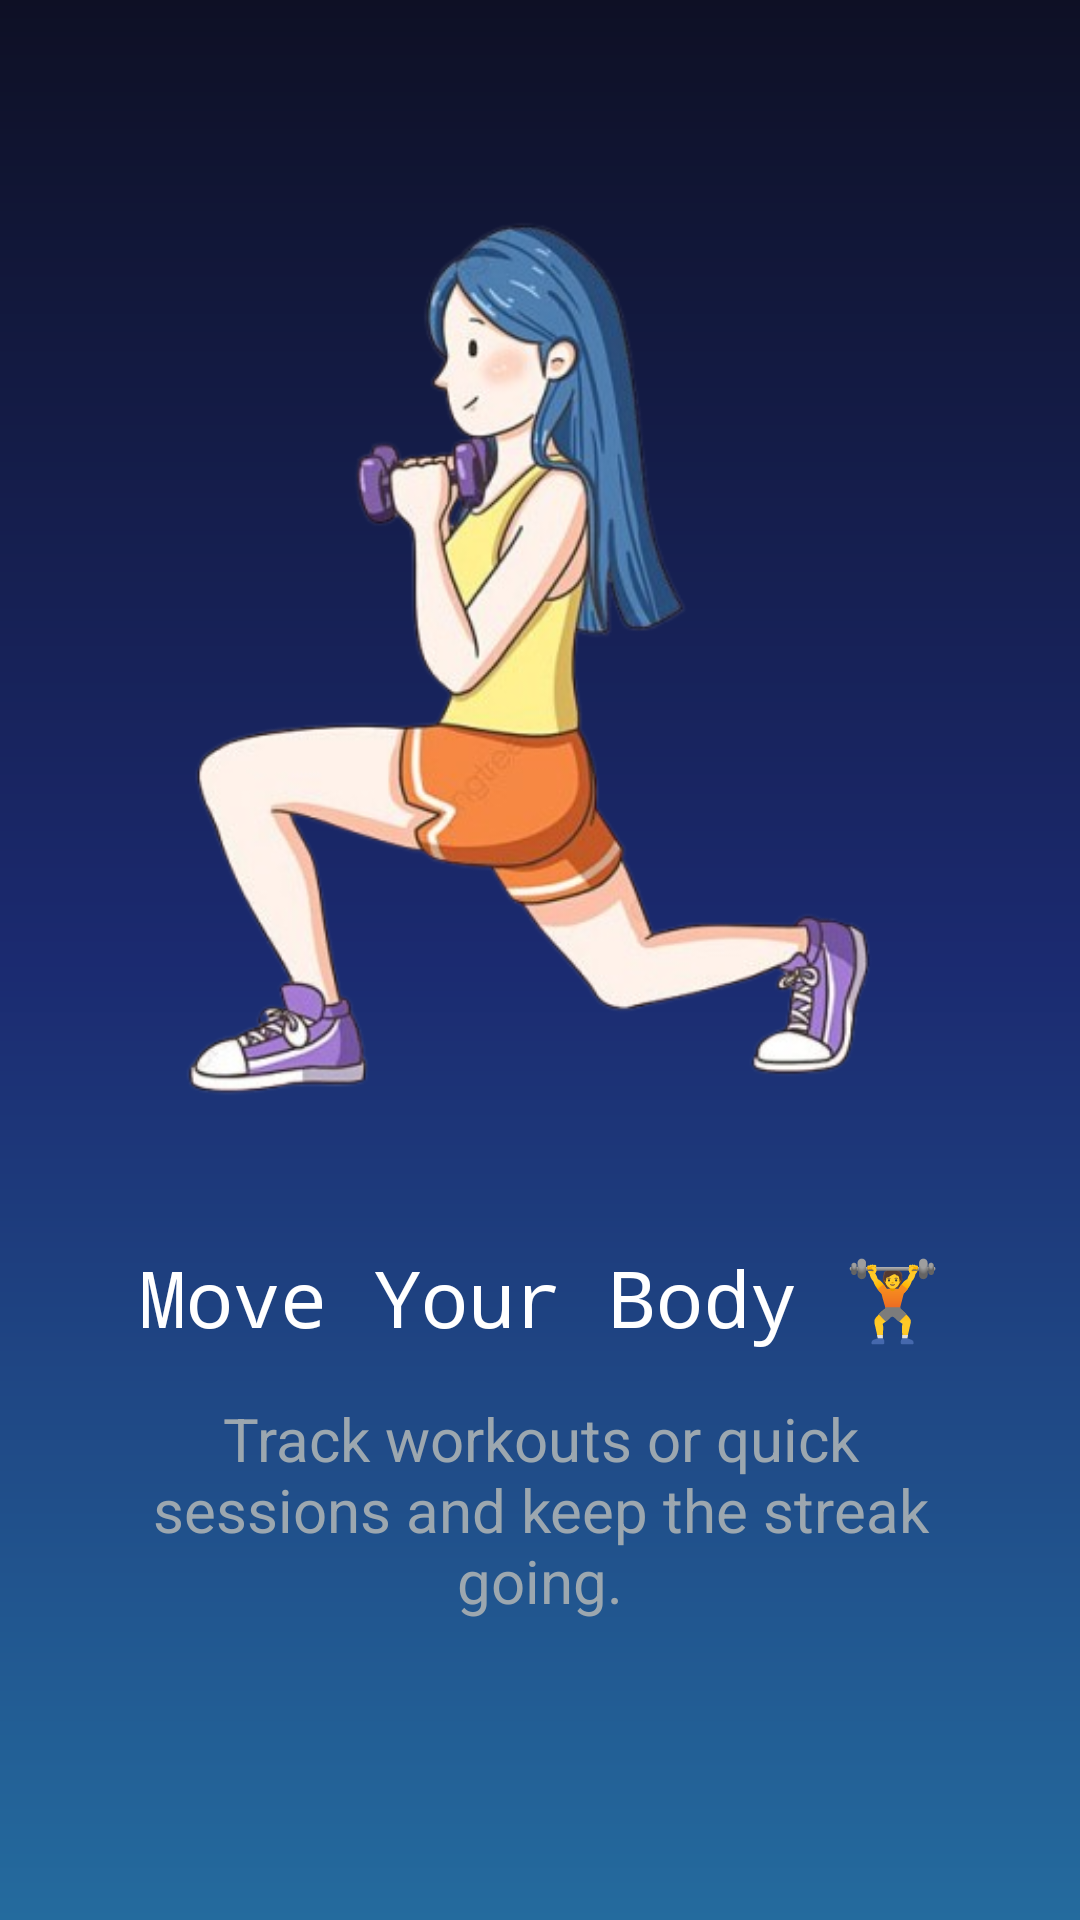

The Android layout XML behind this screen, and the referenced resources:
<!-- AndroidManifest.xml: application theme Theme.DailyFlow -->
<!-- res/layout/onboarding3.xml -->
<?xml version="1.0" encoding="utf-8"?>
<LinearLayout xmlns:android="http://schemas.android.com/apk/res/android"
    xmlns:app="http://schemas.android.com/apk/res-auto"
    xmlns:tools="http://schemas.android.com/tools"
    android:layout_width="match_parent"
    android:layout_height="match_parent"
    android:background="@drawable/bg_dailyflow_gradient"
    android:baselineAligned="false"
    android:gravity="center"
    android:orientation="vertical"
    android:padding="20dp">

    <androidx.constraintlayout.widget.ConstraintLayout
        android:id="@+id/onboarding1Container"
        android:layout_width="match_parent"
        android:layout_height="match_parent"
        android:layout_marginTop="20dp">

        <ImageView
            android:id="@+id/imageView4"
            android:layout_width="350dp"
            android:layout_height="350dp"
            android:layout_marginStart="2dp"
            android:layout_marginTop="5dp"
            app:layout_constraintEnd_toEndOf="parent"
            app:layout_constraintStart_toStartOf="parent"
            app:layout_constraintTop_toTopOf="parent"
            app:srcCompat="@drawable/exercise" />

        <TextView
            android:id="@+id/textView"
            android:layout_width="0dp"
            android:layout_height="wrap_content"
            android:layout_marginStart="16dp"
            android:layout_marginTop="20dp"
            android:layout_marginEnd="16dp"
            android:fontFamily="monospace"
            android:gravity="center"
            android:text="@string/move_your_body"
            android:textColor="@color/colorTextPrimary"
            android:textSize="26sp"
            app:layout_constraintEnd_toEndOf="parent"
            app:layout_constraintStart_toStartOf="parent"
            app:layout_constraintTop_toBottomOf="@+id/imageView4" />

        <TextView
            android:id="@+id/textView2"
            android:layout_width="0dp"
            android:layout_height="wrap_content"
            android:layout_marginStart="16dp"
            android:layout_marginTop="16dp"
            android:layout_marginEnd="16dp"
            android:gravity="center"
            android:text="@string/track_workouts_or_quick_sessions_and_keep_the_streak_going"
            android:textColor="@color/colorTextSecondary"
            android:textSize="20sp"
            app:layout_constraintEnd_toEndOf="parent"
            app:layout_constraintStart_toStartOf="parent"
            app:layout_constraintTop_toBottomOf="@+id/textView" />

        <ImageView
            android:id="@+id/next1"
            android:layout_width="40dp"
            android:layout_height="40dp"
            android:layout_marginTop="132dp"
            android:layout_marginBottom="32dp"
            android:src="@drawable/next"
            app:layout_constraintBottom_toBottomOf="parent"
            app:layout_constraintEnd_toEndOf="parent"
            app:layout_constraintStart_toStartOf="parent"
            app:layout_constraintTop_toBottomOf="@+id/textView2" />

    </androidx.constraintlayout.widget.ConstraintLayout>
</LinearLayout>
<!-- resources referenced by this layout -->
<resources>
  <color name="colorTextPrimary">#FFFFFF</color>
  <color name="colorTextSecondary">#9CA7AF</color>
  <!-- drawable bg_dailyflow_gradient (drawable) -->
  <?xml version="1.0" encoding="utf-8"?>
  <shape xmlns:android="http://schemas.android.com/apk/res/android"
      android:shape="rectangle">
  
      
      <gradient
          android:type="linear"
          android:angle="270"
          android:startColor="@color/colorPrimary"
          android:centerColor="@color/colorPrimaryDark"
          android:endColor="@color/colorOnPrimary"
          android:useLevel="false" />
  </shape>
  <!-- drawable exercise: png bitmap (drawable, 138358 bytes) -->
  <!-- drawable next: png bitmap (drawable, 18364 bytes) -->
  <string name="move_your_body">Move Your Body 🏋️</string>
  <string name="track_workouts_or_quick_sessions_and_keep_the_streak_going">Track workouts or quick sessions and keep the streak going.</string>
  <style name="Theme.DailyFlow" parent="Theme.Material3.Dark.NoActionBar">
          
          <item name="colorPrimary">@color/colorPrimary</item>
          <item name="colorOnPrimary">@color/colorOnPrimary</item>
          <item name="colorSecondary">@color/colorSecondary</item>
          <item name="colorOnSecondary">@color/colorOnSecondary</item>
          <item name="colorTertiary">@color/colorAccent</item>
          <item name="colorOnTertiary">@color/colorOnAccent</item>
          <item name="colorSurface">@color/colorSurface</item>
          <item name="android:colorBackground">@color/colorBackground</item>
  
          
          <item name="android:statusBarColor">@android:color/transparent</item>
          <item name="android:navigationBarColor">@android:color/transparent</item>
  
          
          <item name="materialAlertDialogTheme">@style/ThemeOverlay.DailyFlow.AlertDialog</item>
      </style>
  <color name="colorPrimary">#0E1025</color>
  <color name="colorPrimaryDark">#1B2A70</color>
  <color name="colorOnPrimary">#246B9E</color>
  <color name="colorSecondary">#334147</color>
  <color name="colorOnSecondary">#FFFFFF</color>
  <color name="colorAccent">#3F555D</color>
  <color name="colorOnAccent">#FFFFFF</color>
  <color name="colorSurface">#172666</color>
  <color name="colorBackground">#2B46D3</color>
  <style name="ThemeOverlay.DailyFlow.AlertDialog" parent="ThemeOverlay.Material3.MaterialAlertDialog">
          <item name="colorSurface">@color/colorSurface</item>
          <item name="colorOnSurface">@color/colorTextPrimary</item>
      </style>
</resources>
